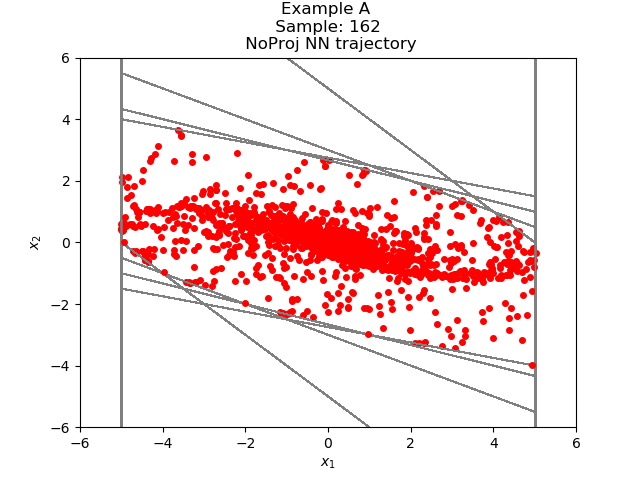

Data behind this chart, as committed beside it:
4.943588217192508516e+00, -3.973654561013668207e+00
9.699337482452392578e-01, -2.972054958343505859e+00
-2.002121210098266602e+00, -1.971991062164306641e+00
-3.974112272262573242e+00, -9.714944362640380859e-01
-4.945606708526611328e+00, 2.905380725860595703e-02
-4.916552901268005371e+00, 8.116341829299926758e-01
-4.104918837547302246e+00, 1.149046242237091064e+00
-2.955872774124145508e+00, 1.164770960807800293e+00
-1.791101813316345215e+00, 9.869694113731384277e-01
-8.041324019432067871e-01, 7.209830284118652344e-01
